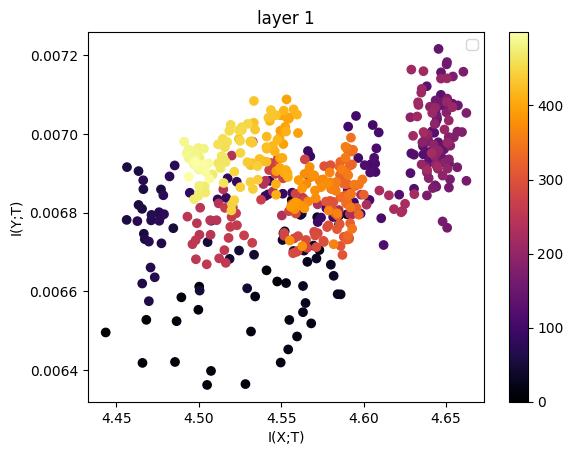

The file beside this chart, header and first rows:
4.500269814504687105e+00, 6.611879640707307715e-03
4.547560239790541914e+00, 6.624985930111293442e-03
4.556396530749307061e+00, 6.832040635797120842e-03
4.541074121494952820e+00, 6.653315556822470000e-03
4.468197655543251656e+00, 6.527536981212556100e-03
4.443559858462849732e+00, 6.495475068657441398e-03
4.465865471328539726e+00, 6.418126585259642525e-03
4.485587072475707870e+00, 6.420461964099288821e-03
4.489430237587037631e+00, 6.584706489864089463e-03
4.499744276295862377e+00, 6.553101007480854889e-03
4.486542666318527495e+00, 6.524171325978045388e-03
4.507416803130471550e+00, 6.397727530576879929e-03
4.505044766431094416e+00, 6.362146969618009962e-03
4.528292441861356821e+00, 6.364304438522871976e-03
4.534199111864529286e+00, 6.586867314592126377e-03
4.531652617762707891e+00, 6.497904263838449879e-03
4.552939571512369277e+00, 6.621017016835928359e-03
4.549665812509301688e+00, 6.419005590978521525e-03
4.554898537585539309e+00, 6.527251926198296417e-03
4.559580054716272812e+00, 6.485289443978636825e-03
4.554223107416507155e+00, 6.452305377324663027e-03
4.568173477727548892e+00, 6.518503216339510686e-03
4.563181153094214793e+00, 6.546993839354087186e-03
4.573115399734453135e+00, 6.704918442233420706e-03
4.565831858245307018e+00, 6.674936427859989863e-03
4.564726859706063955e+00, 6.570329206568636948e-03
4.586017304853850618e+00, 6.592323214523965191e-03
4.563203900231245669e+00, 6.613556532339970317e-03
4.584187587809003261e+00, 6.592740422901144370e-03
4.590906674919841279e+00, 6.736008899323131516e-03
4.580066775591651762e+00, 6.667675078775303632e-03
4.585020145991704155e+00, 6.770125338683818939e-03
4.585063483349649971e+00, 6.792587502529201515e-03
4.571334848308113763e+00, 6.683490560098981348e-03
4.581786605482092156e+00, 6.639375784509127243e-03
4.589907215514200445e+00, 6.795587700213268079e-03
4.563836591560933797e+00, 6.703439334926564186e-03
4.561629653747851343e+00, 6.794171370179569180e-03
4.571807444723431146e+00, 6.788377234060227750e-03
4.569537626365626437e+00, 6.716238239414806799e-03
4.550772931172689439e+00, 6.730429106378998938e-03
4.557453176050774601e+00, 6.702523363665946476e-03
4.552080754564400422e+00, 6.752472865295899851e-03
4.562440945348072319e+00, 6.797044711379207627e-03
4.551314142179748501e+00, 6.747869228569847166e-03
4.533502356000769673e+00, 6.692994535044682891e-03
4.529342899743591389e+00, 6.607663348012771110e-03
4.518691754825514550e+00, 6.682424589058655329e-03
4.524406843659727784e+00, 6.703710197058398990e-03
4.505352677425157992e+00, 6.725060290989404166e-03
4.500523582122294641e+00, 6.601861791795116119e-03
4.484554168472132396e+00, 6.760390222370737945e-03
4.466697120756487394e+00, 6.746322987127406634e-03
4.477095840444780706e+00, 6.858885218715471410e-03
4.463488792969517505e+00, 6.819572170040366643e-03
4.463469418321714954e+00, 6.905537006528739141e-03
4.456280059892023360e+00, 6.781514051968251522e-03
4.456470240921714066e+00, 6.915629223589014885e-03
4.466397740036237352e+00, 6.859548090648814878e-03
4.465617204301018717e+00, 6.809628331948758273e-03
4.465713543201307090e+00, 6.619829793506504245e-03
... 439 more rows
